Run: headless pygame with SDL's dummy video driver; simulated clock (each Clock.tick advances the game by its frame time, no real sleeping); random seed 0; keys injected as events and as key.get_pressed() state; mouse plan: one left click at the window centre at the start of phase 2, then a move to the lower-right quarter at the start of phase 3.
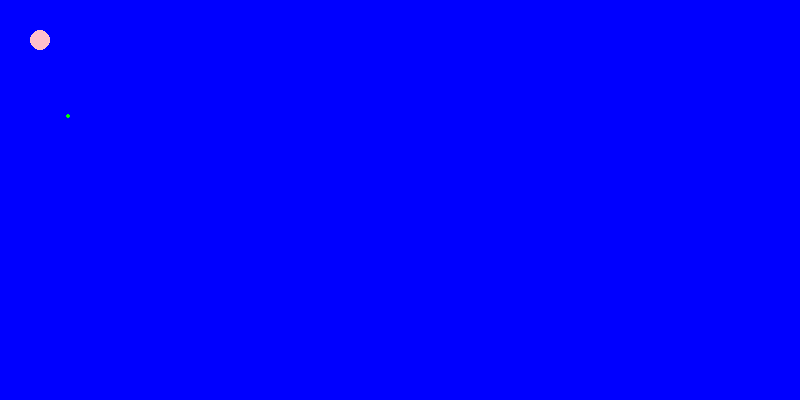
Frame 1 of 4 · flips 1–60 · no input
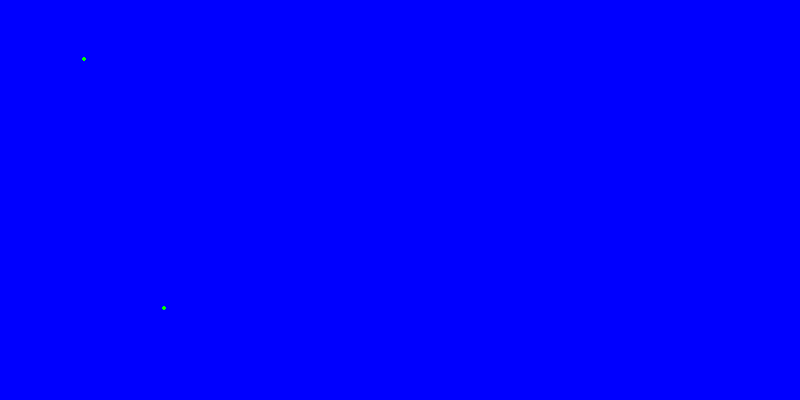
Frame 2 of 4 · flips 61–180 · clicked the window centre · tapped SPACE, RETURN · held RIGHT (→), D
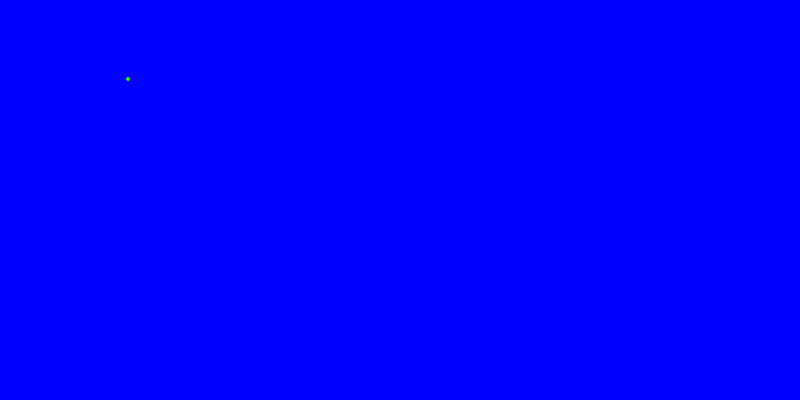
Frame 3 of 4 · flips 181–300 · moved the mouse to the lower-right quarter · held DOWN (↓), S
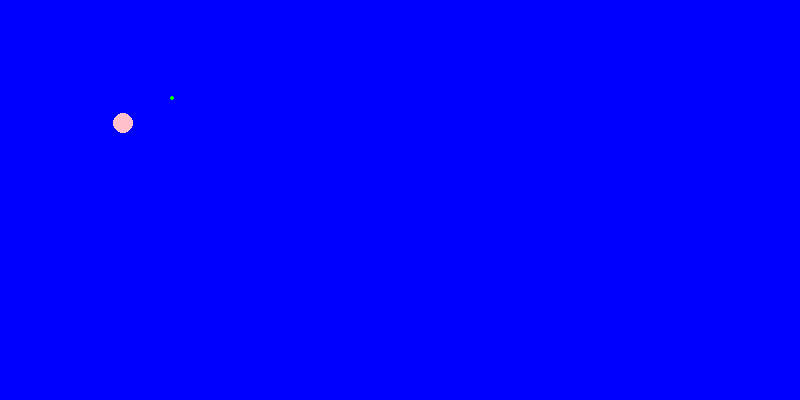
Frame 4 of 4 · flips 301–420 · held LEFT (←), A, UP (↑), W

The pygame program that drew these frames:

import pygame
import sys
import math
import time

pygame.init()

WIDTH, HEIGHT = 800, 400

ACTIVE = True

SPEED_CHANGE = 90
MAX_SPEED = 9000
PROJECTILE_SPEED = 50
SHOOTING_RATE = 0.1
ACC_SCALING = 100

class Player(pygame.sprite.Sprite):
    def __init__(self, pos, *groups, deceleration_factor=0.1, max_speed=10000, proj_group=None):
        super().__init__(*groups)

        # drawing
        self.image = pygame.surface.Surface((20,20), pygame.SRCALPHA)
        self.pos = pygame.Vector2(pos)
        self.rect = self.image.get_rect(center = self.pos)
        pygame.draw.circle(self.image, "Pink", (10,10), 10)

        # movement
        self.velocity = pygame.Vector2(0,0)
        self.deceleration_factor = deceleration_factor
        self.max_speed = max_speed

        # shooting
        self.proj_group = proj_group
        self.projectile_speed = PROJECTILE_SPEED
        self.shooting_rate = SHOOTING_RATE
        self.projectiles = []
        self.last_shot = None
    
    def update(self, acc, shoot_dir, dt):
        self.update_speed(acc, dt)
        self.update_shoot(shoot_dir, dt)
    
    def update_speed(self, acc, dt):
        stopping = pygame.Vector2(- (self.deceleration_factor * self.velocity.x), -(self.deceleration_factor * self.velocity.y))
        self.velocity += ACC_SCALING * (acc + stopping) * dt

        if self.velocity.x > self.max_speed:
            self.velocity.x = self.max_speed
        if self.velocity.x < -self.max_speed:
            self.velocity.x = -self.max_speed
        if self.velocity.y > self.max_speed:
            self.velocity.y = self.max_speed
        if self.velocity.y < -self.max_speed:
            self.velocity.y = -self.max_speed
        self.pos.x += self.velocity.x * dt
        self.pos.y += self.velocity.y * dt
        self.rect.center = self.pos
    
    def update_shoot(self, shoot_dir, dt):
        if shoot_dir is None:
            return
        if not self.can_shoot():
            return
        velocity = (self.projectile_speed * shoot_dir[0], self.projectile_speed * shoot_dir[1])
        proj = Projectile(True, velocity, self.pos, self.proj_group)
        self.projectiles.append(proj)
        self.clear_projectiles()
    
    def clear_projectiles(self):
        for proj in self.projectiles:
            if proj.pos.x < -10 or proj.pos.y < -10 or proj.pos.x > WIDTH or proj.pos.y > HEIGHT:
                del proj
    
    def can_shoot(self):
        if self.last_shot is None:
            self.last_shot = time.time()
            return True
        elif (time.time() - self.last_shot) > self.shooting_rate:
            print(time.time() - self.last_shot)
            self.last_shot = time.time()
            return True
        return False

class Projectile(pygame.sprite.Sprite):
    def __init__(self, friendly,velocity,pos, *groups):
        super().__init__(*groups)
        self.friendly = friendly
        self.velocity = pygame.Vector2(velocity)
        self.pos = pygame.Vector2(pos)
        self.image = pygame.surface.Surface((4,4), pygame.SRCALPHA)
        self.rect = self.image.get_rect(center = self.pos)
        pygame.draw.circle(self.image, "Green", (2,2), 2)
    
    def update(self, dt):
        self.pos += self.velocity * dt
        self.rect.center = self.pos

# class Blocade()

screen = pygame.display.set_mode((WIDTH, HEIGHT))
pygame.display.set_caption("My game")
clock = pygame.time.Clock()
pos = (40,40)
pos_proj = (20,20)

player_group = pygame.sprite.GroupSingle()

fr_projectile_group = pygame.sprite.Group()
test_projectile = Projectile(True, (100,200), pos_proj, fr_projectile_group)

player = Player(pos, player_group, max_speed=MAX_SPEED, proj_group=fr_projectile_group)


while ACTIVE:
    dt = clock.tick(120) / 1000
    for event in pygame.event.get():
        if event.type == pygame.QUIT:
            pygame.quit()
            sys.exit()

    
    acc = pygame.Vector2(0,0)
    shoot_dir = None

    keys = pygame.key.get_pressed()
    mouse = pygame.mouse.get_pressed()
    
    if keys[pygame.K_RIGHT]:
        acc.x += SPEED_CHANGE
    if keys[pygame.K_LEFT]:
        acc.x -= SPEED_CHANGE
    if keys[pygame.K_UP]:
        acc.y -= SPEED_CHANGE
    if keys[pygame.K_DOWN]:
        acc.y += SPEED_CHANGE
    if mouse[0]:
        mouse_pos = pygame.mouse.get_pos()
        relative_pos = (mouse_pos[0] - player.pos[0], mouse_pos[1] - player.pos[1])
        length = math.sqrt(relative_pos[0] ** 2 + relative_pos[1] ** 2)
        pos_scaled = (relative_pos[0] / length, relative_pos[1] / length)
        shoot_dir = pos_scaled
    player_group.update(acc, shoot_dir, dt)
    fr_projectile_group.update(dt)


    screen.fill("blue")
    player_group.draw(screen)
    fr_projectile_group.draw(screen)

    pygame.display.update()


pygame.quit()
